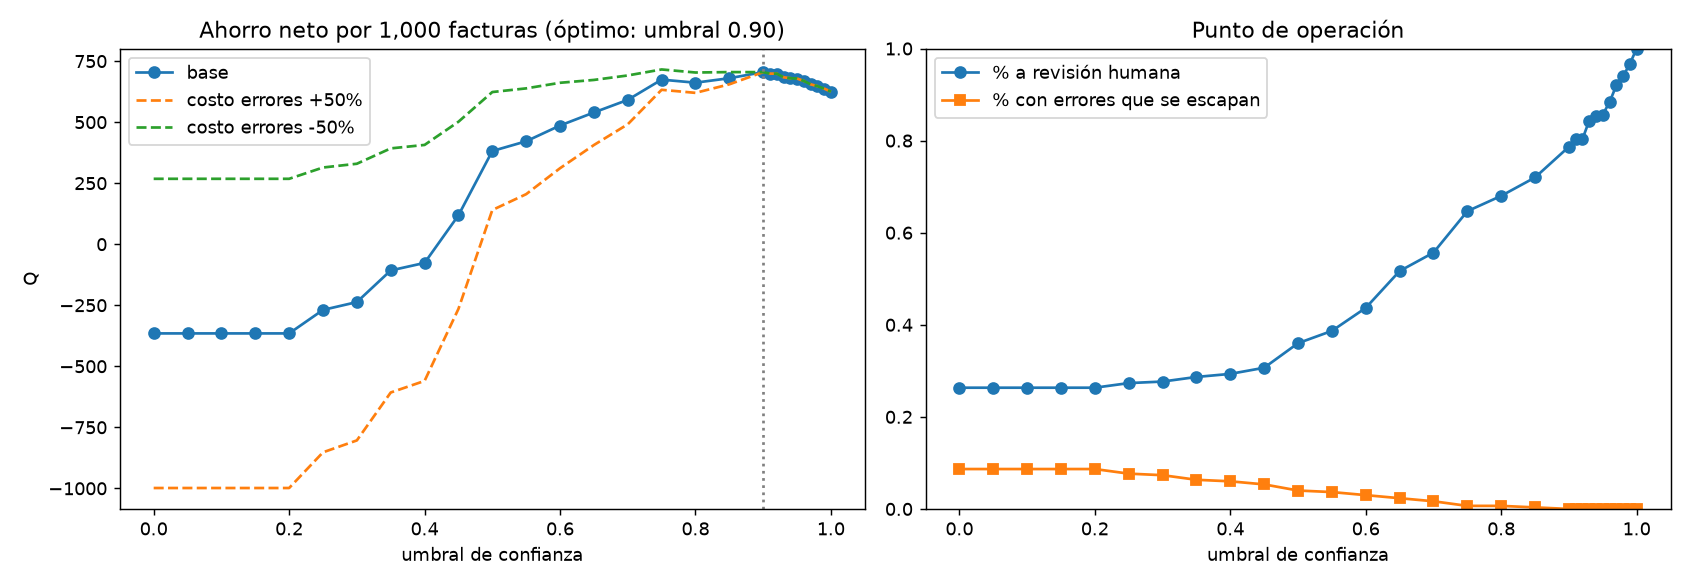

Values plotted in this chart, from the file beside it:
umbral, ahorro_neto_Q_1000, pct_revision, pct_errores_escapados, costo_revision_Q_1000, costo_errores_Q_1000, costo_manual_Q_1000
0.0, -365.4, 0.2633, 0.08667, 98.75, 1267, 1000
0.05, -365.4, 0.2633, 0.08667, 98.75, 1267, 1000
0.1, -365.4, 0.2633, 0.08667, 98.75, 1267, 1000
0.15, -365.4, 0.2633, 0.08667, 98.75, 1267, 1000
0.2, -365.4, 0.2633, 0.08667, 98.75, 1267, 1000
0.25, -269.2, 0.2733, 0.07667, 102.5, 1167, 1000
0.3, -237.1, 0.2767, 0.07333, 103.8, 1133, 1000
0.35, -107.5, 0.2867, 0.06333, 107.5, 1000, 1000
0.4, -76.67, 0.2933, 0.06, 110.0, 966.7, 1000
0.45, 118.3, 0.3067, 0.05333, 115.0, 766.7, 1000
0.5, 381.7, 0.36, 0.04, 135.0, 483.3, 1000
0.55, 421.7, 0.3867, 0.03667, 145.0, 433.3, 1000
0.6, 486.2, 0.4367, 0.03, 163.8, 350.0, 1000
0.65, 539.6, 0.5167, 0.02333, 193.8, 266.7, 1000
0.7, 591.2, 0.5567, 0.01667, 208.8, 200.0, 1000
0.75, 674.2, 0.6467, 0.006667, 242.5, 83.33, 1000
0.8, 661.7, 0.68, 0.006667, 255.0, 83.33, 1000
0.85, 680.0, 0.72, 0.003333, 270.0, 50.0, 1000
0.9, 705.0, 0.7867, 0.0, 295.0, 0.0, 1000
0.91, 698.8, 0.8033, 0.0, 301.2, 0.0, 1000
0.92, 698.8, 0.8033, 0.0, 301.2, 0.0, 1000
0.93, 683.8, 0.8433, 0.0, 316.2, 0.0, 1000
0.94, 680.0, 0.8533, 0.0, 320.0, 0.0, 1000
0.95, 678.8, 0.8567, 0.0, 321.2, 0.0, 1000
0.96, 668.8, 0.8833, 0.0, 331.2, 0.0, 1000
0.97, 655.0, 0.92, 0.0, 345.0, 0.0, 1000
0.98, 647.5, 0.94, 0.0, 352.5, 0.0, 1000
0.99, 637.5, 0.9667, 0.0, 362.5, 0.0, 1000
1.0, 625.0, 1.0, 0.0, 375.0, 0.0, 1000
